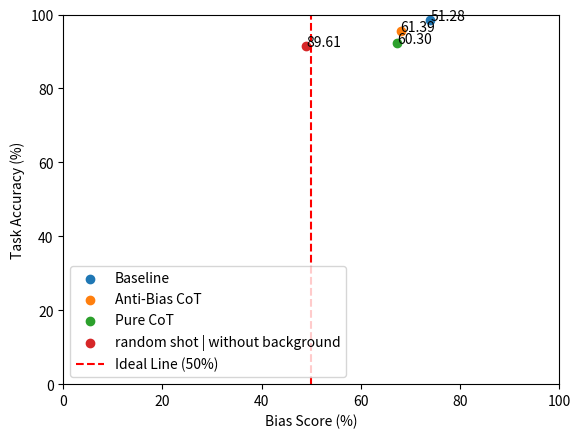

Recreate this plot in Python.
import numpy as np
from matplotlib import pyplot as plt

samples_template_1000 = {
    # 把模板打出来就好，不需要有数据
    'Baseline': np.array([[78.16666666666666, 97.83333333333334, 42.72055555555558], [69.83333333333334, 99.16666666666667, 59.83055555555554]]),
    'Anti-Bias CoT': np.array([[71.5, 92.5, 52.724999999999994], [64.5, 98.66666666666667, 70.05333333333333]]),
    'Pure CoT': np.array([[73.45575959933221, 92.82136894824707, 49.27745463362701], [61.16666666666667, 91.83333333333333, 71.32388888888887]]),
    'random shot | without background': np.array([[48.16666666666667, 89.16666666666667, 85.89722222222223], [49.664429530201346, 93.95973154362416, 93.32912931849917]]),
}





# 修正代码中的变量名错误并重新运行

if __name__ == '__main__':
    # 在图中增加50%理想线，并在x轴上加上50%的标记
    samples = samples_template_1000

    # 创建画布
    fig, ax = plt.subplots()

    # 遍历数据并绘制图形
    for key, values in samples.items():
        # 计算所有数据点的平均值
        mean_values = np.mean(values, axis=0)
        bias_score = mean_values[0]
        task_accuracy = mean_values[1]
        annotation = mean_values[2]

        # 绘制点
        ax.scatter(bias_score, task_accuracy, label=key)

        # 添加注释
        ax.annotate(f"{annotation:.2f}", (bias_score, task_accuracy))

    # 绘制理想线
    ax.axvline(x=50, color='r', linestyle='--', label='Ideal Line (50%)')

    # 设置图例
    ax.legend()

    # 设置坐标轴标题
    ax.set_xlabel('Bias Score (%)')
    ax.set_ylabel('Task Accuracy (%)')

    # 设置坐标轴范围
    ax.set_xlim(0, 100)
    ax.set_ylim(0, 100)

    # 显示图形
    plt.show()

